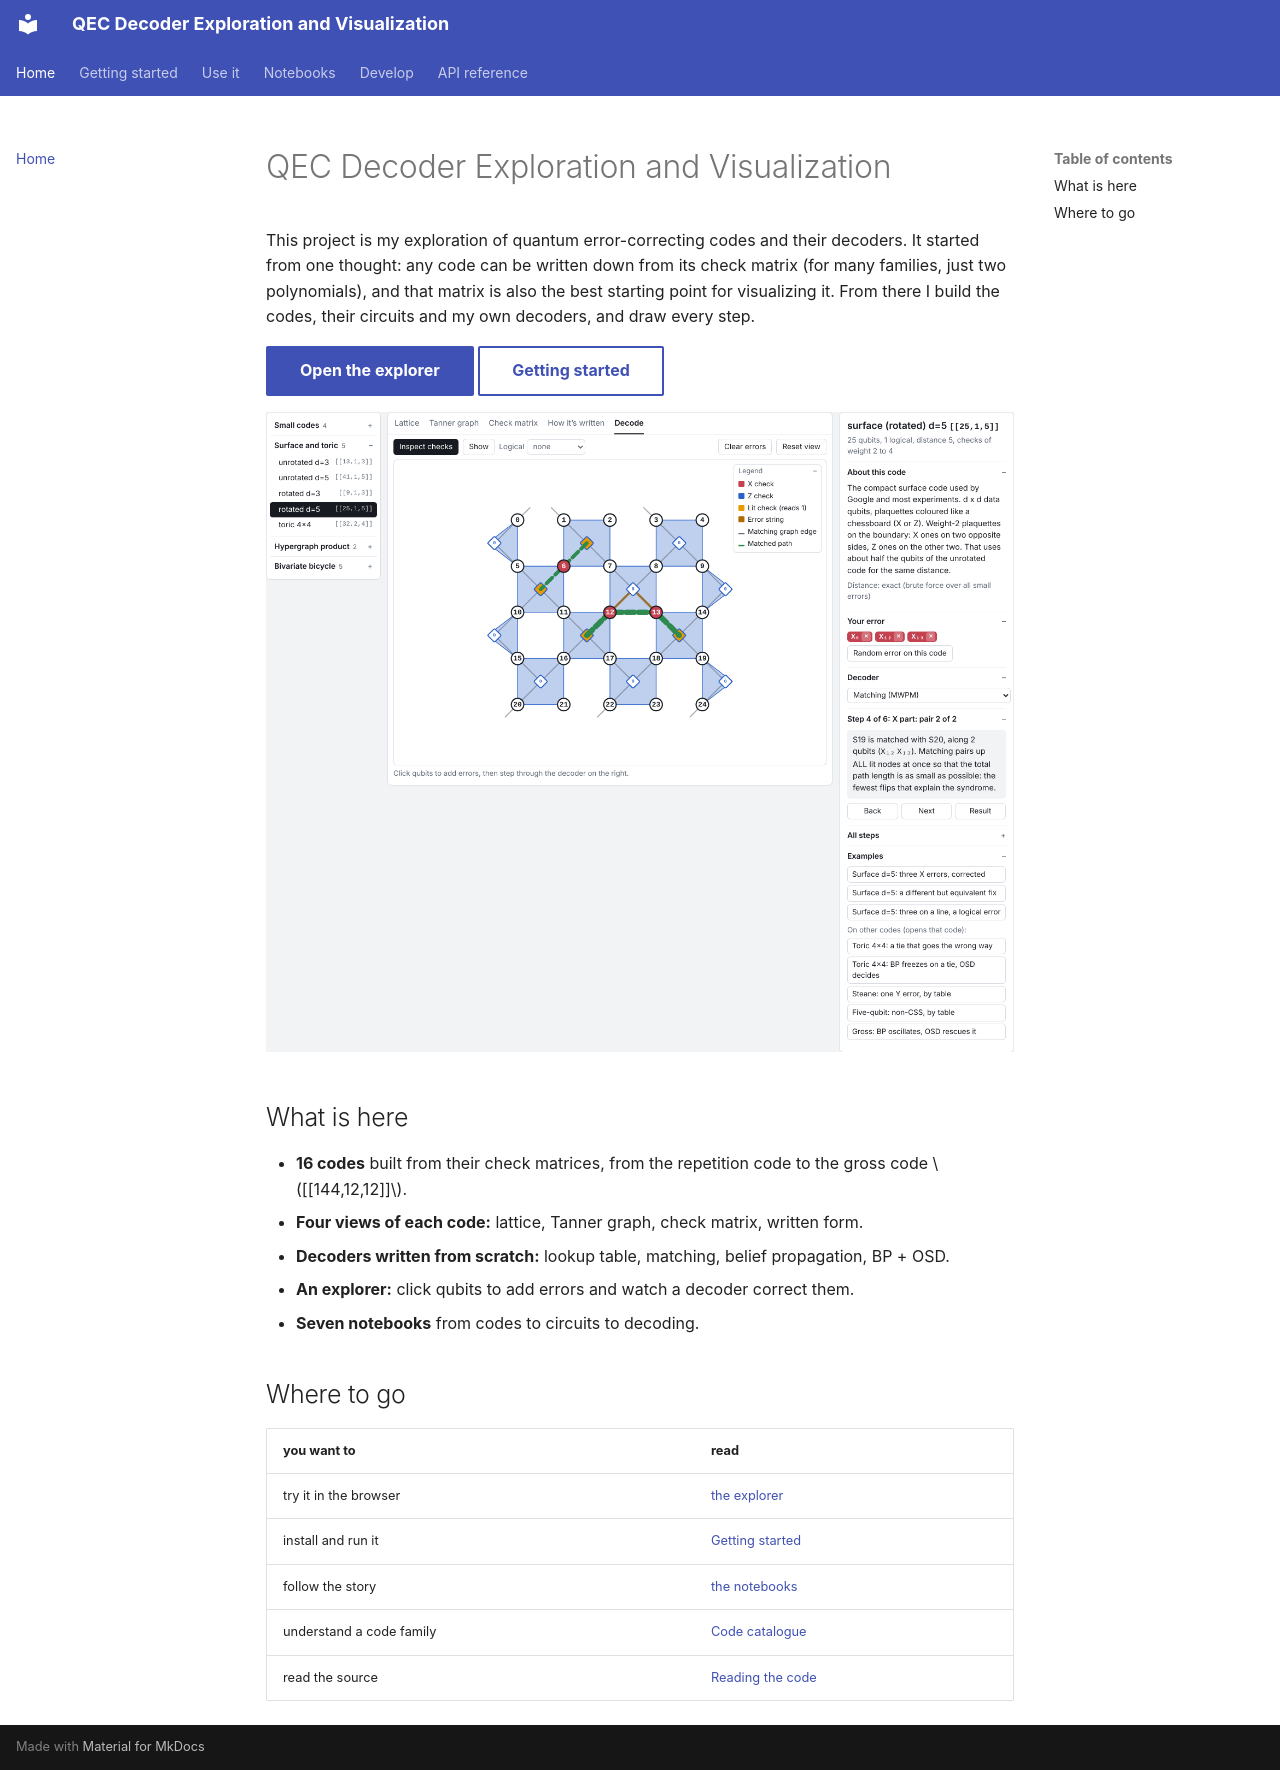

repository: kanishka1818/QEC-Decoder-Exploration-and-Visualization · page: index.html · generator: mkdocs

# QEC Decoder Exploration and Visualization

This project is my exploration of quantum error-correcting codes and their decoders. It started from one thought: any code can be
written down from its check matrix (for many families, just two polynomials), and that matrix is also the best starting point for
visualizing it. From there I build the codes, their circuits and my own decoders, and draw every step.

[Open the explorer](explorer/index.html){ .md-button .md-button--primary target=_blank }
[Getting started](GETTING_STARTED.md){ .md-button }

![The explorer decoding an error on the rotated surface code](figures/49_explorer_decode_new_layout.png)

## What is here

- **16 codes** built from their check matrices, from the repetition code to the gross code $[[144,12,12]]$.
- **Four views of each code:** lattice, Tanner graph, check matrix, written form.
- **Decoders written from scratch:** lookup table, matching, belief propagation, BP + OSD.
- **An explorer:** click qubits to add errors and watch a decoder correct them.
- **Seven notebooks** from codes to circuits to decoding.

## Where to go

| you want to | read |
|---|---|
| try it in the browser | [the explorer](explorer/index.html) |
| install and run it | [Getting started](GETTING_STARTED.md) |
| follow the story | [the notebooks](notebooks/01_codes_tanner_bp.ipynb) |
| understand a code family | [Code catalogue](CODE_CATALOGUE.md) |
| read the source | [Reading the code](CODE_GUIDE.md) |
